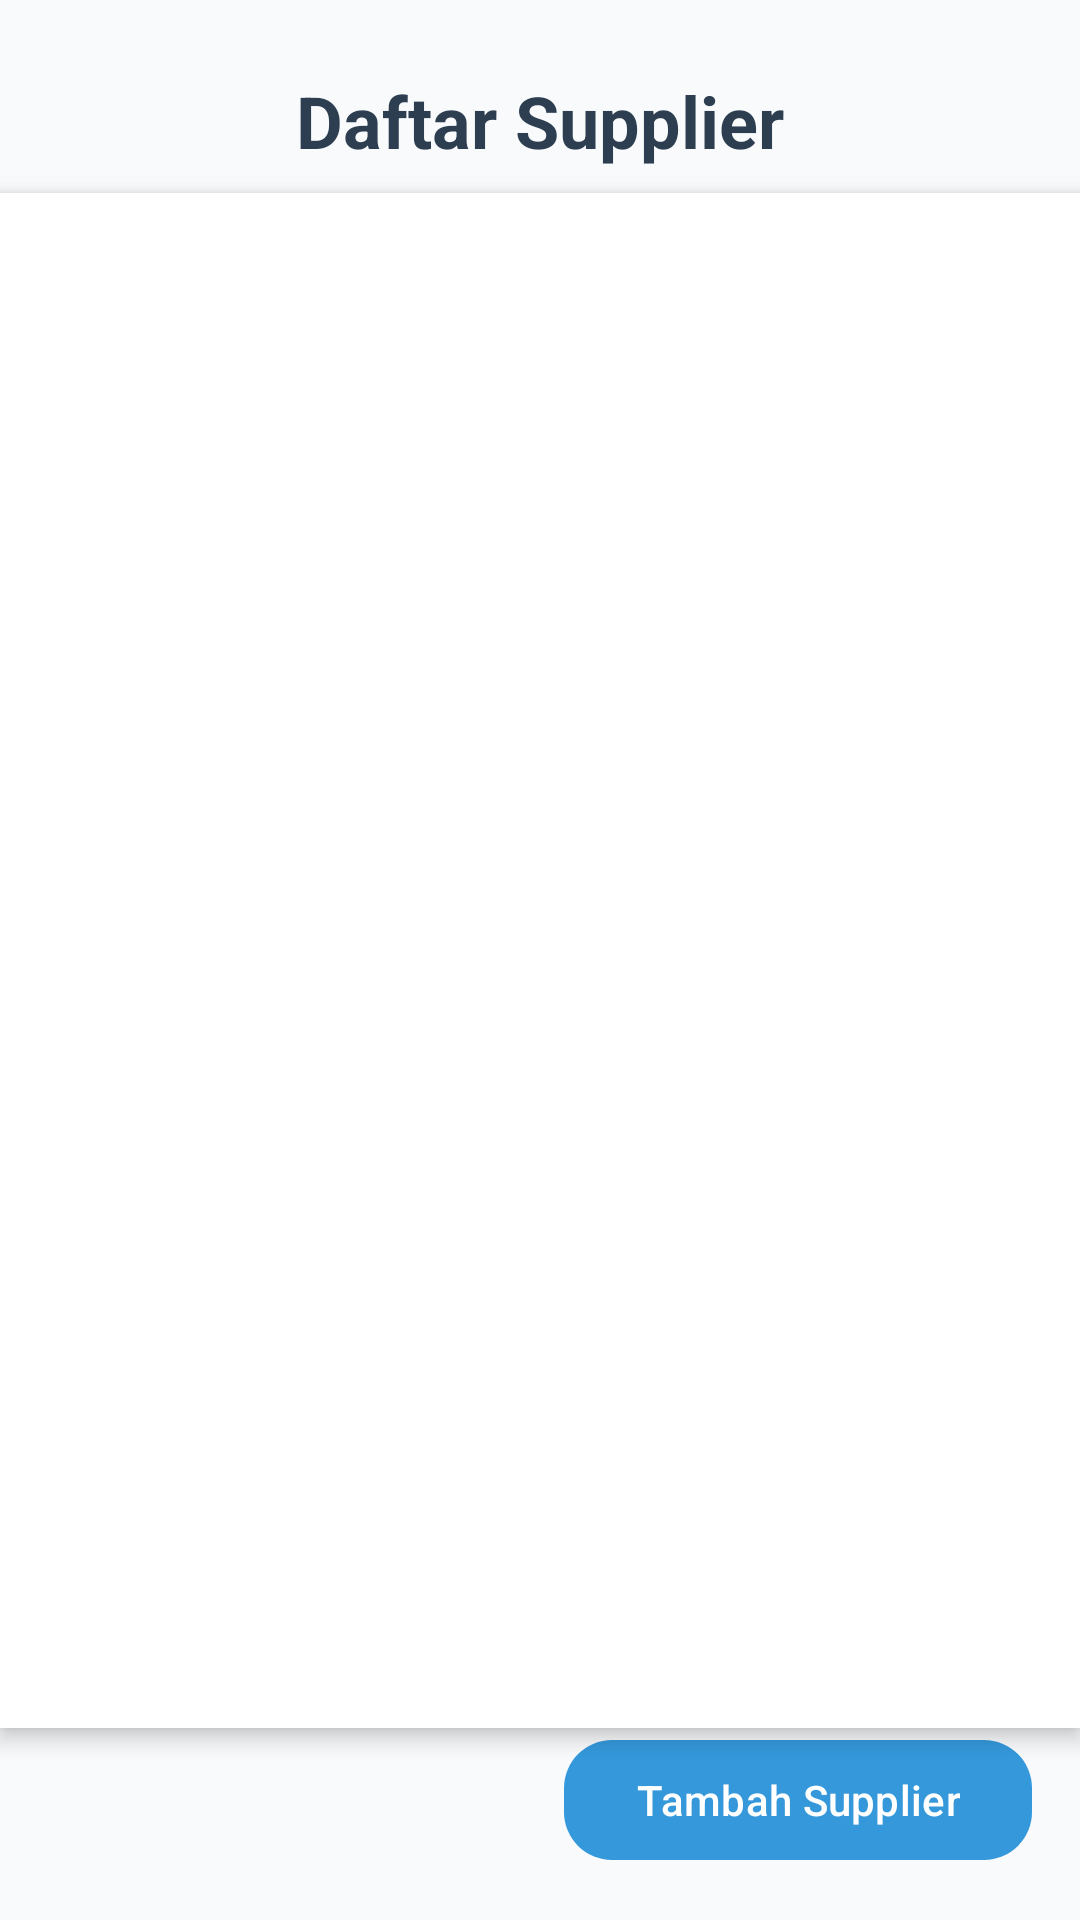

This screen was rendered from an Android layout file. Write that file and the resources it references.
<!-- AndroidManifest.xml: application theme Theme.MobileInventory -->
<!-- res/layout/activity_daftar_supplier.xml -->
<?xml version="1.0" encoding="utf-8"?>
<androidx.constraintlayout.widget.ConstraintLayout
    xmlns:android="http://schemas.android.com/apk/res/android"
    xmlns:app="http://schemas.android.com/apk/res-auto"
    xmlns:tools="http://schemas.android.com/tools"
    android:layout_width="match_parent"
    android:layout_height="match_parent"
    android:background="#F9FAFC"
    tools:context=".DaftarSupplierActivity">

    
    <TextView
        android:id="@+id/title_supplier"
        android:layout_width="wrap_content"
        android:layout_height="wrap_content"
        android:text="Daftar Supplier"
        android:textSize="24sp"
        android:textStyle="bold"
        android:textColor="#2C3E50"
        android:gravity="center"
        app:layout_constraintTop_toTopOf="parent"
        app:layout_constraintStart_toStartOf="parent"
        app:layout_constraintEnd_toEndOf="parent"
        android:layout_marginTop="16dp"
        android:padding="8dp" />

    
    <androidx.recyclerview.widget.RecyclerView
        android:id="@+id/supplier_recycler_view"
        android:layout_width="0dp"
        android:layout_height="0dp"
        android:clipToPadding="false"
        android:padding="8dp"
        android:background="@android:color/white"
        app:layout_constraintTop_toBottomOf="@id/title_supplier"
        app:layout_constraintStart_toStartOf="parent"
        app:layout_constraintEnd_toEndOf="parent"
        app:layout_constraintBottom_toTopOf="@id/btn_tambah_supplier"
        android:elevation="4dp" />

    
    <com.google.android.material.button.MaterialButton
        android:id="@+id/btn_tambah_supplier"
        android:layout_width="wrap_content"
        android:layout_height="wrap_content"
        android:layout_margin="16dp"
        android:text="Tambah Supplier"
        android:textColor="@android:color/white"
        app:backgroundTint="#3498DB"
        app:cornerRadius="16dp"
        app:layout_constraintBottom_toBottomOf="parent"
        app:layout_constraintEnd_toEndOf="parent" />

</androidx.constraintlayout.widget.ConstraintLayout>
<!-- resources referenced by this layout -->
<resources>
  <style name="Theme.MobileInventory" parent="Base.Theme.MobileInventory" />
  <style name="Base.Theme.MobileInventory" parent="Theme.Material3.DayNight.NoActionBar">
          
          
      </style>
</resources>
